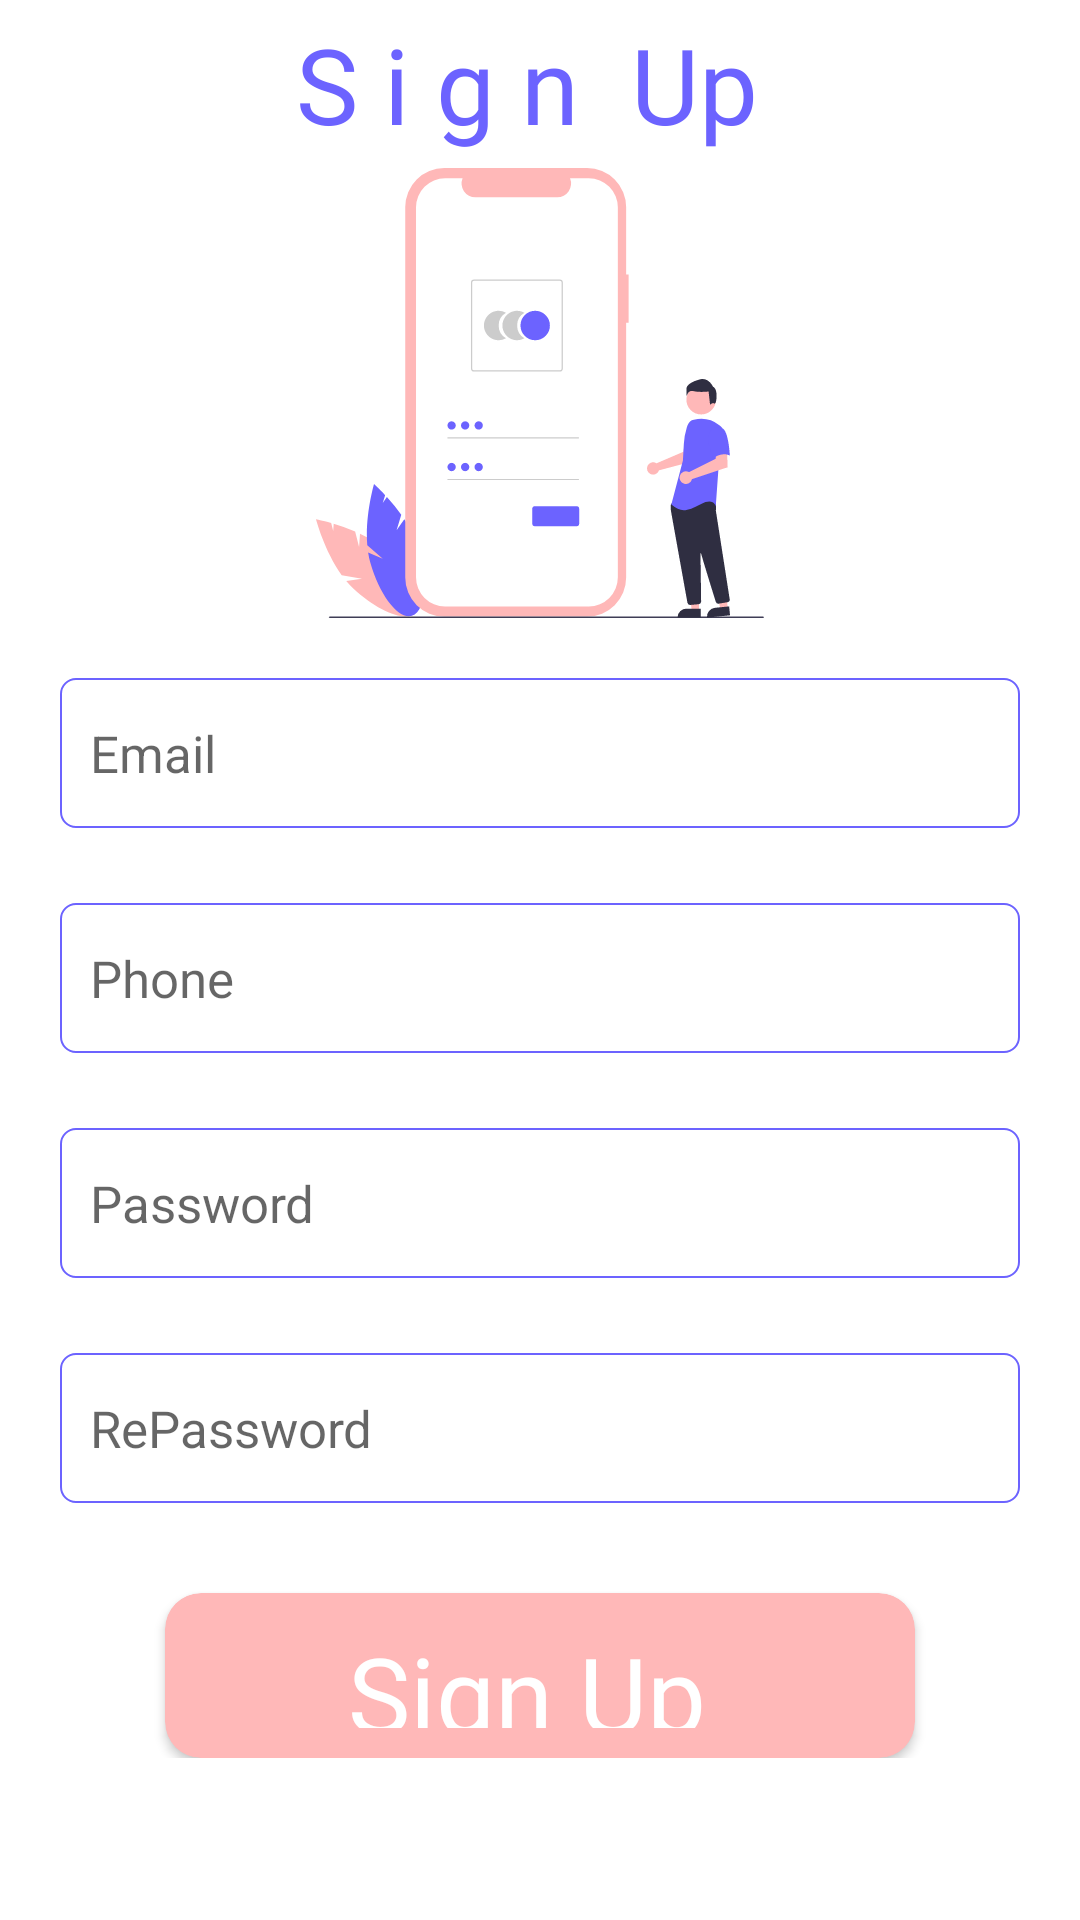

Layout XML and referenced resources for this Android screen:
<!-- AndroidManifest.xml: application theme Theme.LawerApp -->
<!-- res/layout/activity_sign_up.xml -->
<?xml version="1.0" encoding="utf-8"?>
<ScrollView xmlns:android="http://schemas.android.com/apk/res/android"
    xmlns:app="http://schemas.android.com/apk/res-auto"
    xmlns:tools="http://schemas.android.com/tools"
    android:layout_width="match_parent"
    android:layout_height="match_parent"
    android:paddingStart="20dp"
    android:paddingEnd="20dp"
    tools:context=".View.SignUpActivity">
    <LinearLayout
        android:layout_width="match_parent"
        android:layout_height="match_parent"
        android:orientation="vertical">

        <androidx.appcompat.widget.Toolbar
            android:id="@+id/toolbar"
            android:layout_width="match_parent"
            android:layout_height="wrap_content">
            <TextView
                android:layout_width="wrap_content"
                android:layout_height="wrap_content"
                android:fontFamily="@font/classic_font"
                android:text="S i g n  Up "
                android:layout_gravity="center"
                android:textAlignment="center"
                android:textColor="@color/major"
                android:gravity="center"
                android:textSize="35dp"/>
        </androidx.appcompat.widget.Toolbar>
        <ImageView
            android:layout_width="wrap_content"
            android:layout_height="150dp"
            android:src="@drawable/ic_undraw_access_account_re_8spm" />

        <EditText
            android:layout_width="match_parent"
            android:layout_height="50dp"
            android:layout_marginTop="20dp"
            android:layout_marginBottom="5dp"
            android:background="@drawable/edittext_background"
            android:drawableLeft="@drawable/ic_baseline_email_24"
            android:drawablePadding="10dp"
            android:drawableTint="@color/major"
            android:textSize="17dp"
            android:hint="Email"
            android:inputType="textEmailAddress"
            android:paddingStart="10dp"
            android:paddingEnd="10dp"
            android:textColor="@color/black" />
        <EditText
            android:layout_width="match_parent"
            android:layout_height="50dp"
            android:layout_marginTop="20dp"
            android:layout_marginBottom="5dp"
            android:background="@drawable/edittext_background"
            android:drawableLeft="@drawable/ic_baseline_email_24"
            android:drawablePadding="10dp"
            android:drawableTint="@color/major"
            android:textSize="17dp"
            android:hint="Phone"
            android:inputType="textEmailAddress"
            android:paddingStart="10dp"
            android:paddingEnd="10dp"
            android:textColor="@color/black" />

        <EditText
            android:layout_width="match_parent"
            android:layout_height="50dp"
            android:layout_marginTop="20dp"
            android:layout_marginBottom="5dp"
            android:background="@drawable/edittext_background"
            android:drawableLeft="@drawable/ic_baseline_lock_24"
            android:drawablePadding="10dp"
            android:drawableTint="@color/major"
            android:hint="Password"
            android:textSize="17dp"
            android:inputType="textPassword"
            android:paddingStart="10dp"
            android:paddingEnd="10dp"
            android:textColor="@color/black" />
        <EditText
            android:layout_width="match_parent"
            android:layout_height="50dp"
            android:layout_marginTop="20dp"
            android:layout_marginBottom="5dp"
            android:background="@drawable/edittext_background"
            android:drawableLeft="@drawable/ic_baseline_lock_24"
            android:drawablePadding="10dp"
            android:drawableTint="@color/major"
            android:hint="RePassword"
            android:textSize="17dp"
            android:inputType="textPassword"
            android:paddingStart="10dp"
            android:paddingEnd="10dp"
            android:textColor="@color/black" />

        <androidx.cardview.widget.CardView
            android:layout_width="match_parent"
            android:layout_height="55dp"
            android:layout_marginStart="35dp"
            android:layout_marginTop="25dp"
            android:layout_marginEnd="35dp"
            android:backgroundTint="@color/major2"
            app:cardCornerRadius="12dp">

            <TextView
                android:layout_width="match_parent"
                android:layout_height="wrap_content"
                android:layout_marginTop="10dp"
                android:layout_marginBottom="10dp"
                android:fontFamily="@font/classic_font"
                android:text="Sign Up "
                android:textAlignment="center"
                android:textColor="@color/white"
                android:textSize="35dp" />
        </androidx.cardview.widget.CardView>
    </LinearLayout>
</ScrollView>
<!-- resources referenced by this layout -->
<resources>
  <color name="black">#FF000000</color>
  <color name="major">#6c63ff</color>
  <color name="major2">#ffb8b8</color>
  <color name="white">#FFFFFFFF</color>
  <!-- drawable edittext_background (drawable) -->
  <?xml version="1.0" encoding="utf-8"?>
  <shape android:shape="rectangle" xmlns:android="http://schemas.android.com/apk/res/android">
      <stroke android:width="0.5dp" android:color="@color/major"/>
      <corners android:radius="5dp"/>
  </shape>
  <!-- drawable ic_undraw_access_account_re_8spm: vector/xml drawable (drawable, 7159 chars, omitted) -->
  <style name="Theme.LawerApp" parent="Theme.MaterialComponents.DayNight.NoActionBar">
          
          <item name="colorPrimary">@color/purple_500</item>
          <item name="colorPrimaryVariant">@color/purple_700</item>
          <item name="colorOnPrimary">@color/white</item>
          
          <item name="colorSecondary">@color/teal_200</item>
          <item name="colorSecondaryVariant">@color/teal_700</item>
          <item name="colorOnSecondary">@color/black</item>
          
          <item name="android:statusBarColor" tools:targetApi="l">?attr/colorPrimaryVariant</item>
          
      </style>
  <color name="purple_500">#FF6200EE</color>
  <color name="purple_700">#FF3700B3</color>
  <color name="teal_200">#FF03DAC5</color>
  <color name="teal_700">#FF018786</color>
</resources>
